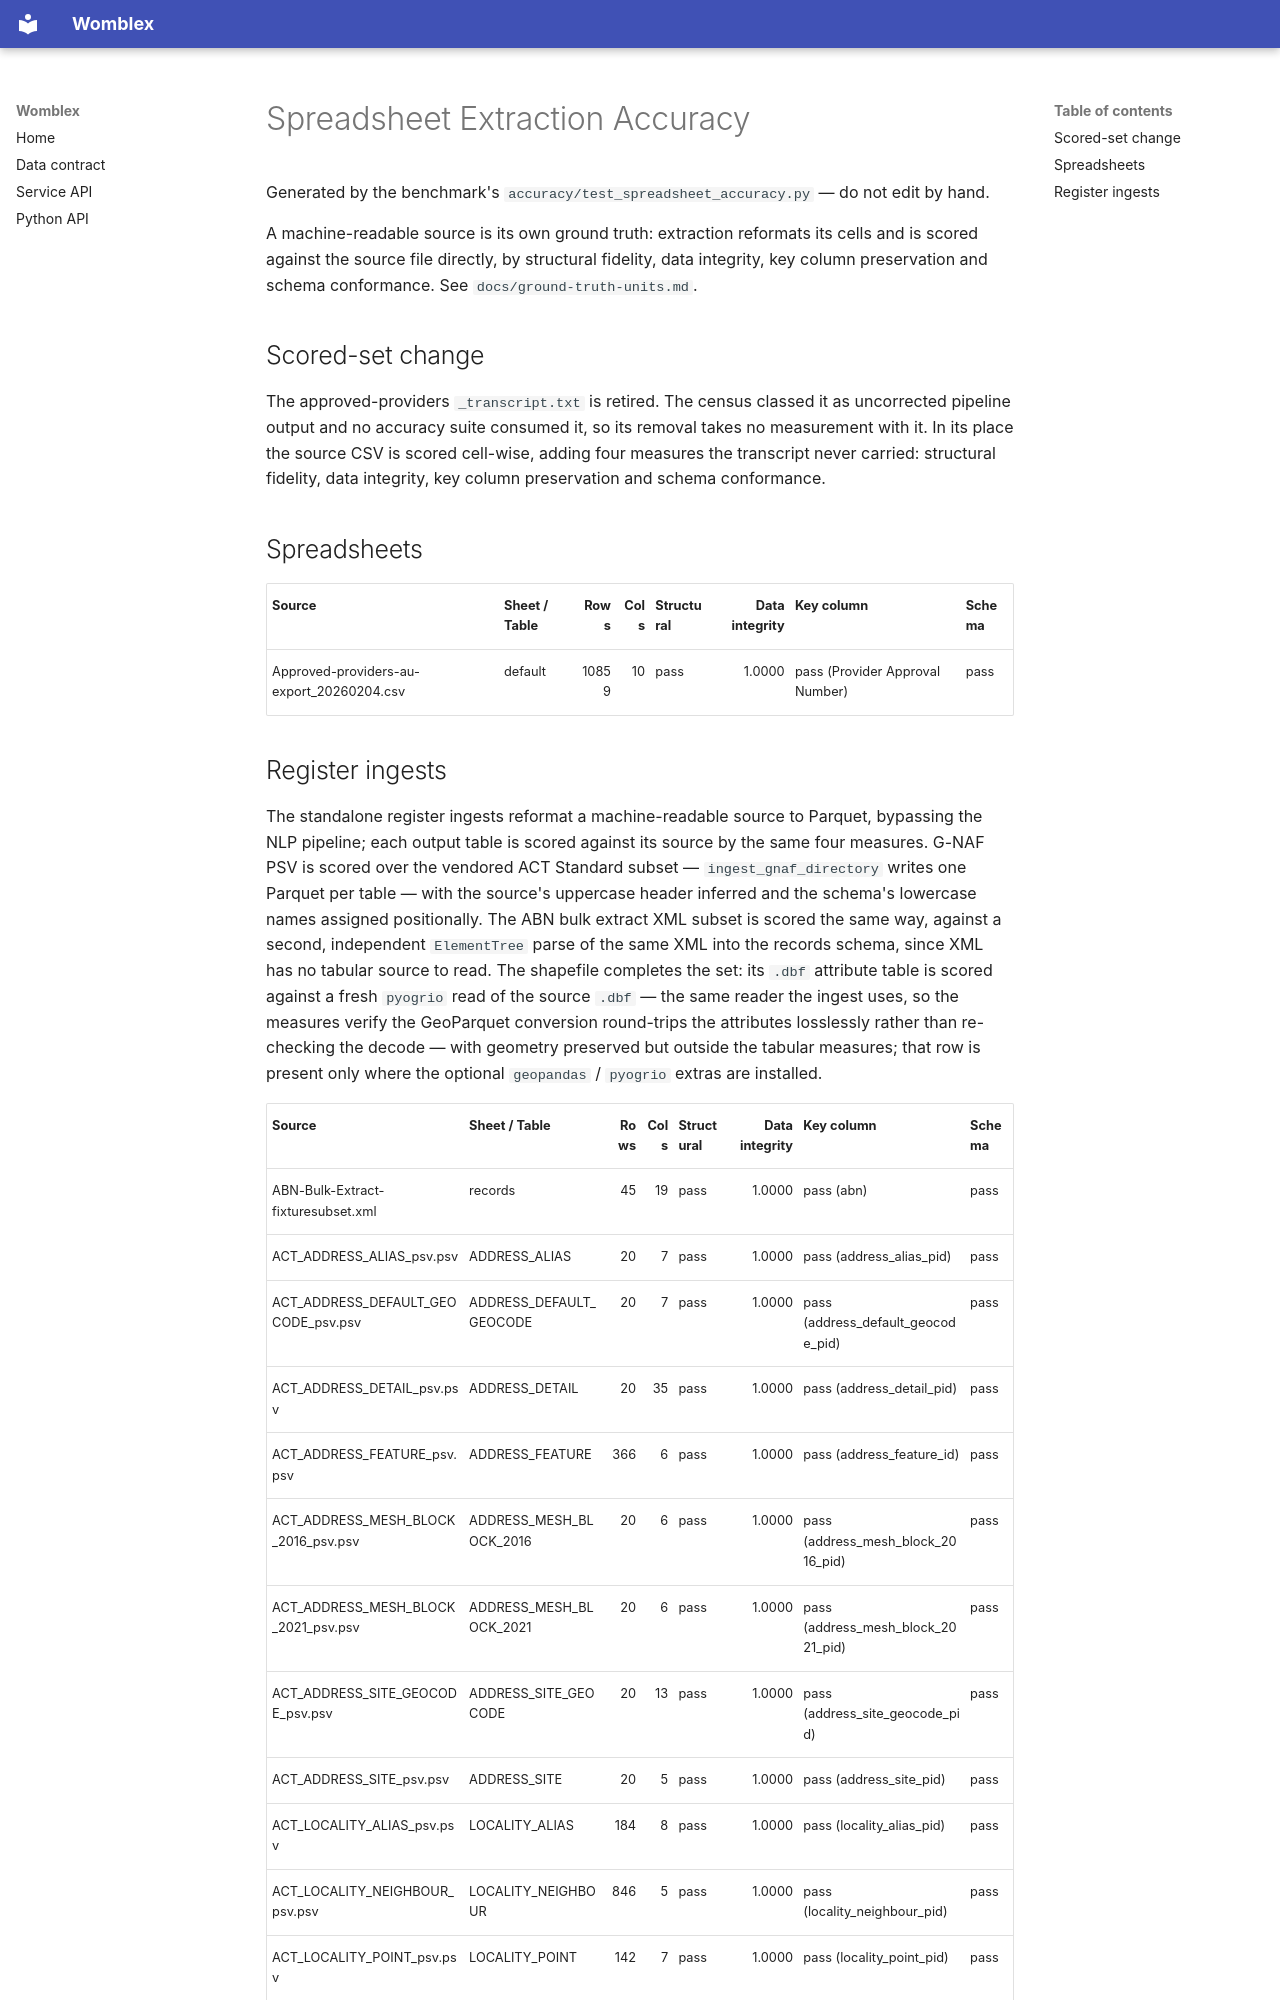

repository: DeepCivic/womblex · page: accuracy/SPREADSHEETS/index.html · generator: mkdocs

# Spreadsheet Extraction Accuracy

Generated by the benchmark's `accuracy/test_spreadsheet_accuracy.py` — do not edit by hand.

A machine-readable source is its own ground truth: extraction reformats its cells and is scored against the source file directly, by structural fidelity, data integrity, key column preservation and schema conformance. See `docs/ground-truth-units.md`.

## Scored-set change

The approved-providers `_transcript.txt` is retired. The census classed it as uncorrected pipeline output and no accuracy suite consumed it, so its removal takes no measurement with it. In its place the source CSV is scored cell-wise, adding four measures the transcript never carried: structural fidelity, data integrity, key column preservation and schema conformance.

## Spreadsheets

| Source | Sheet / Table | Rows | Cols | Structural | Data integrity | Key column | Schema |
| :--- | :--- | ---: | ---: | :--- | ---: | :--- | :--- |
| Approved-providers-au-export_20260204.csv | default | 10859 | 10 | pass | 1.0000 | pass (Provider Approval Number) | pass |
